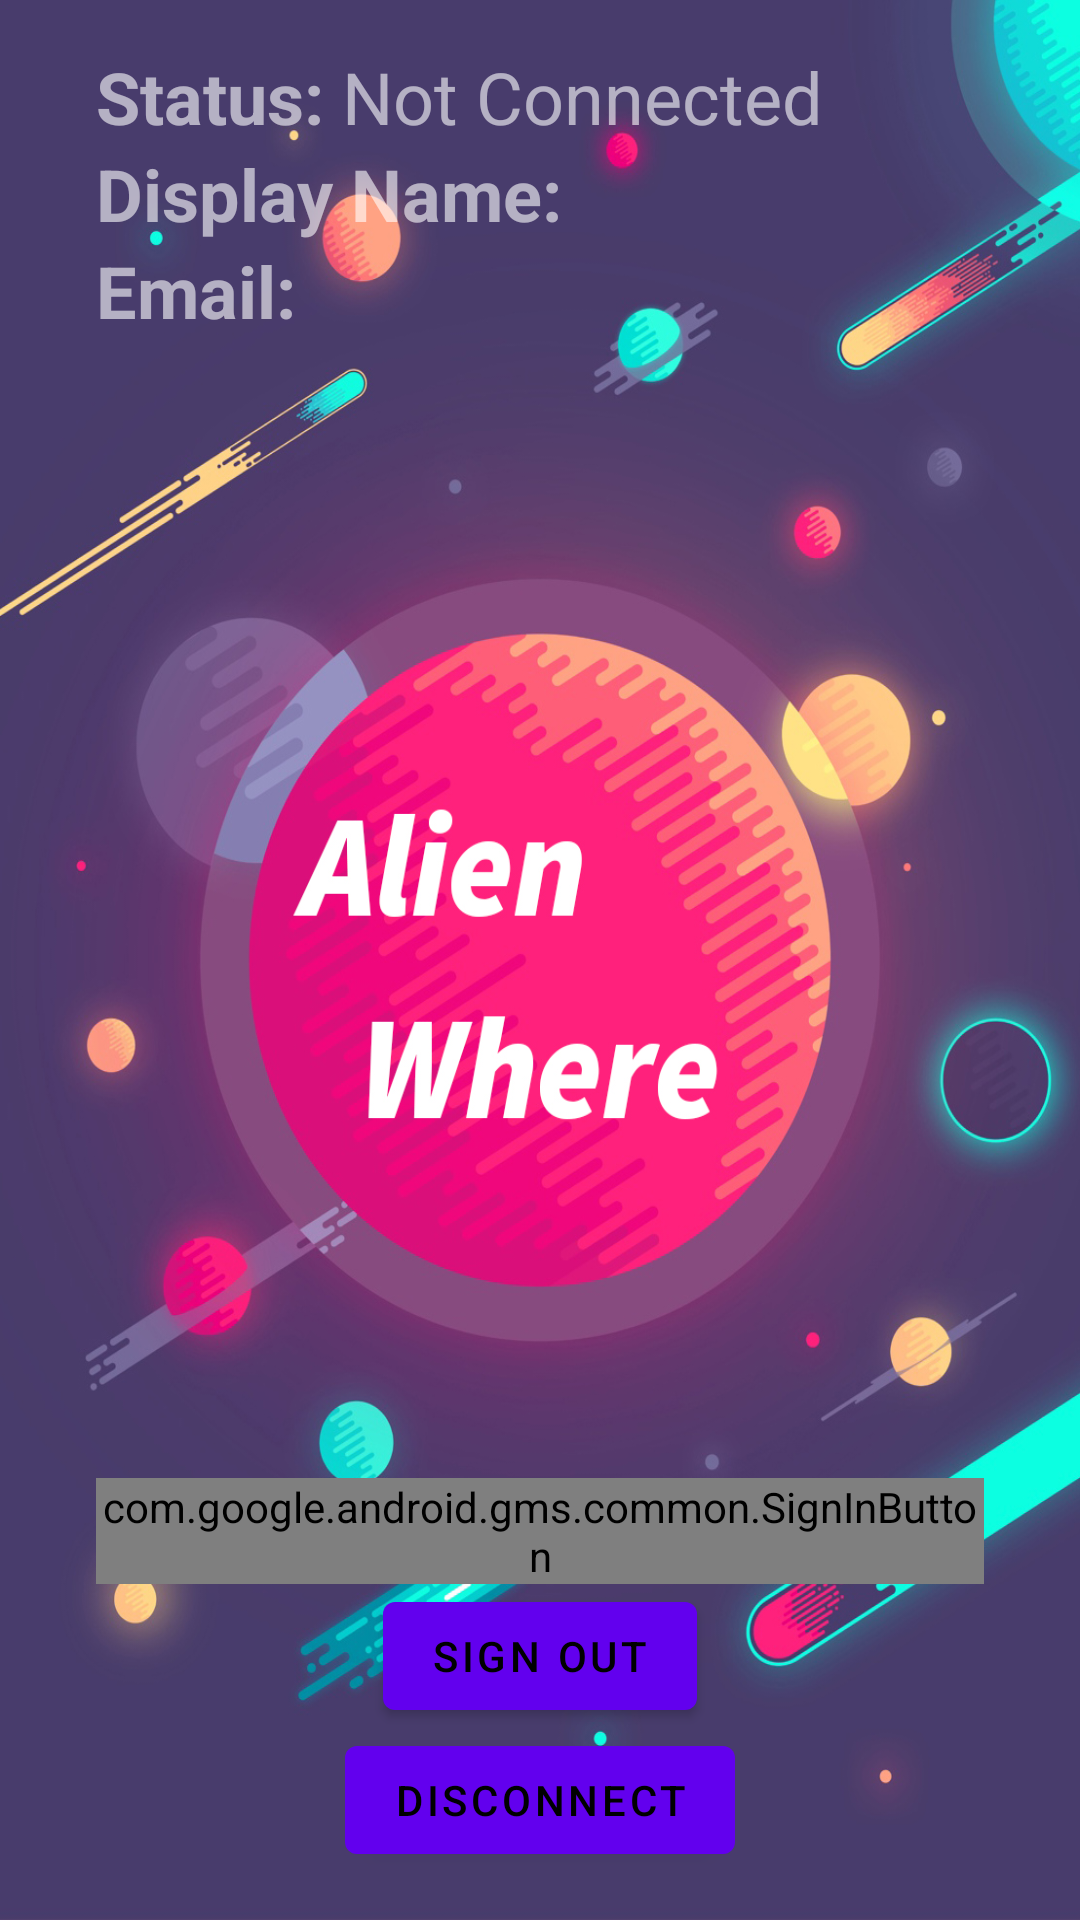

This screen was rendered from an Android layout file. Write that file and the resources it references.
<!-- AndroidManifest.xml: fallback theme Theme.MaterialComponents.DayNight.NoActionBar -->
<!-- res/layout/sign_in.xml -->
<?xml version="1.0" encoding="utf-8"?>
<RelativeLayout xmlns:android="http://schemas.android.com/apk/res/android"
                    xmlns:tools="http://schemas.android.com/tools"
                    android:layout_width="match_parent"
                    android:layout_height="match_parent"
                    android:paddingBottom="@dimen/activity_vertical_margin"
                    android:paddingLeft="@dimen/activity_horizontal_margin"
                    android:paddingRight="@dimen/activity_horizontal_margin"
                    android:paddingTop="@dimen/activity_vertical_margin"
                    android:background="@drawable/background"
                    tools:context="edu.asu.artag.UI.MainActivity">

        <TextView
            android:layout_width="wrap_content"
            android:layout_height="wrap_content"
            android:text="Status: "
            android:textColor="@color/white_transparent"
            android:textSize="24sp"
            android:id="@+id/tvStatusLabel"
            android:textStyle="bold" />

        <TextView
            android:layout_width="wrap_content"
            android:layout_height="wrap_content"
            android:text="Not Connected"
            android:id="@+id/tvStatus"
            android:layout_alignParentTop="true"
            android:textSize="24sp"
            android:textColor="@color/white_transparent"
            android:layout_toEndOf="@id/tvStatusLabel" />

        <TextView
            android:layout_width="wrap_content"
            android:layout_height="wrap_content"
            android:text="Display Name:"
            android:id="@+id/tvDispNameLabel"
            android:layout_below="@+id/tvStatusLabel"
            android:layout_alignParentStart="true"
            android:textStyle="bold"
            android:textColor="@color/white_transparent"
            android:textSize="24sp" />

        <TextView
            android:layout_width="wrap_content"
            android:layout_height="wrap_content"
            android:text="Email: "
            android:id="@+id/tvEmailLabel"
            android:textStyle="bold"
            android:textSize="24sp"
            android:textColor="@color/white_transparent"
            android:layout_below="@+id/tvDispName"
            android:layout_alignParentStart="true" />

        <TextView
            android:layout_width="wrap_content"
            android:layout_height="wrap_content"
            android:id="@+id/tvDispName"
            android:textColor="@color/white_transparent"
            android:layout_alignTop="@+id/tvDispNameLabel"
            android:layout_toEndOf="@+id/tvDispNameLabel"
            android:textSize="24sp" />

        <TextView
            android:layout_width="wrap_content"
            android:layout_height="wrap_content"
            android:id="@+id/tvEmail"
            android:textColor="@color/white_transparent"
            android:layout_alignTop="@+id/tvEmailLabel"
            android:layout_toEndOf="@+id/tvEmailLabel"
            android:textSize="24sp" />

        <Button
            android:layout_width="wrap_content"
            android:layout_height="wrap_content"
            android:text="Disconnect"
            android:id="@+id/btnDisconnect"
            android:textColor="@android:color/black"
            android:layout_alignParentBottom="true"
            android:layout_centerHorizontal="true" />

        <Button
            android:layout_width="wrap_content"
            android:layout_height="wrap_content"
            android:text="Sign Out"
            android:id="@+id/btnSignOut"
            android:textColor="@android:color/black"
            android:layout_above="@+id/btnDisconnect"
            android:layout_centerHorizontal="true" />

        <com.google.android.gms.common.SignInButton
            android:id="@+id/btnSignIn"
            android:textColor="@android:color/white"
            android:layout_width="wrap_content"
            android:layout_height="wrap_content"
            android:layout_above="@+id/btnSignOut"
            android:layout_centerHorizontal="true"
            android:visibility="visible" />

        
            
            
            
            
            
            
            

</RelativeLayout>
<!-- resources referenced by this layout -->
<resources>
  <color name="white_transparent">#99FFFFFF</color>
  <dimen name="activity_horizontal_margin">32dp</dimen>
  <dimen name="activity_vertical_margin">16dp</dimen>
  <!-- drawable background: jpg bitmap (drawable, 607697 bytes) -->
</resources>
